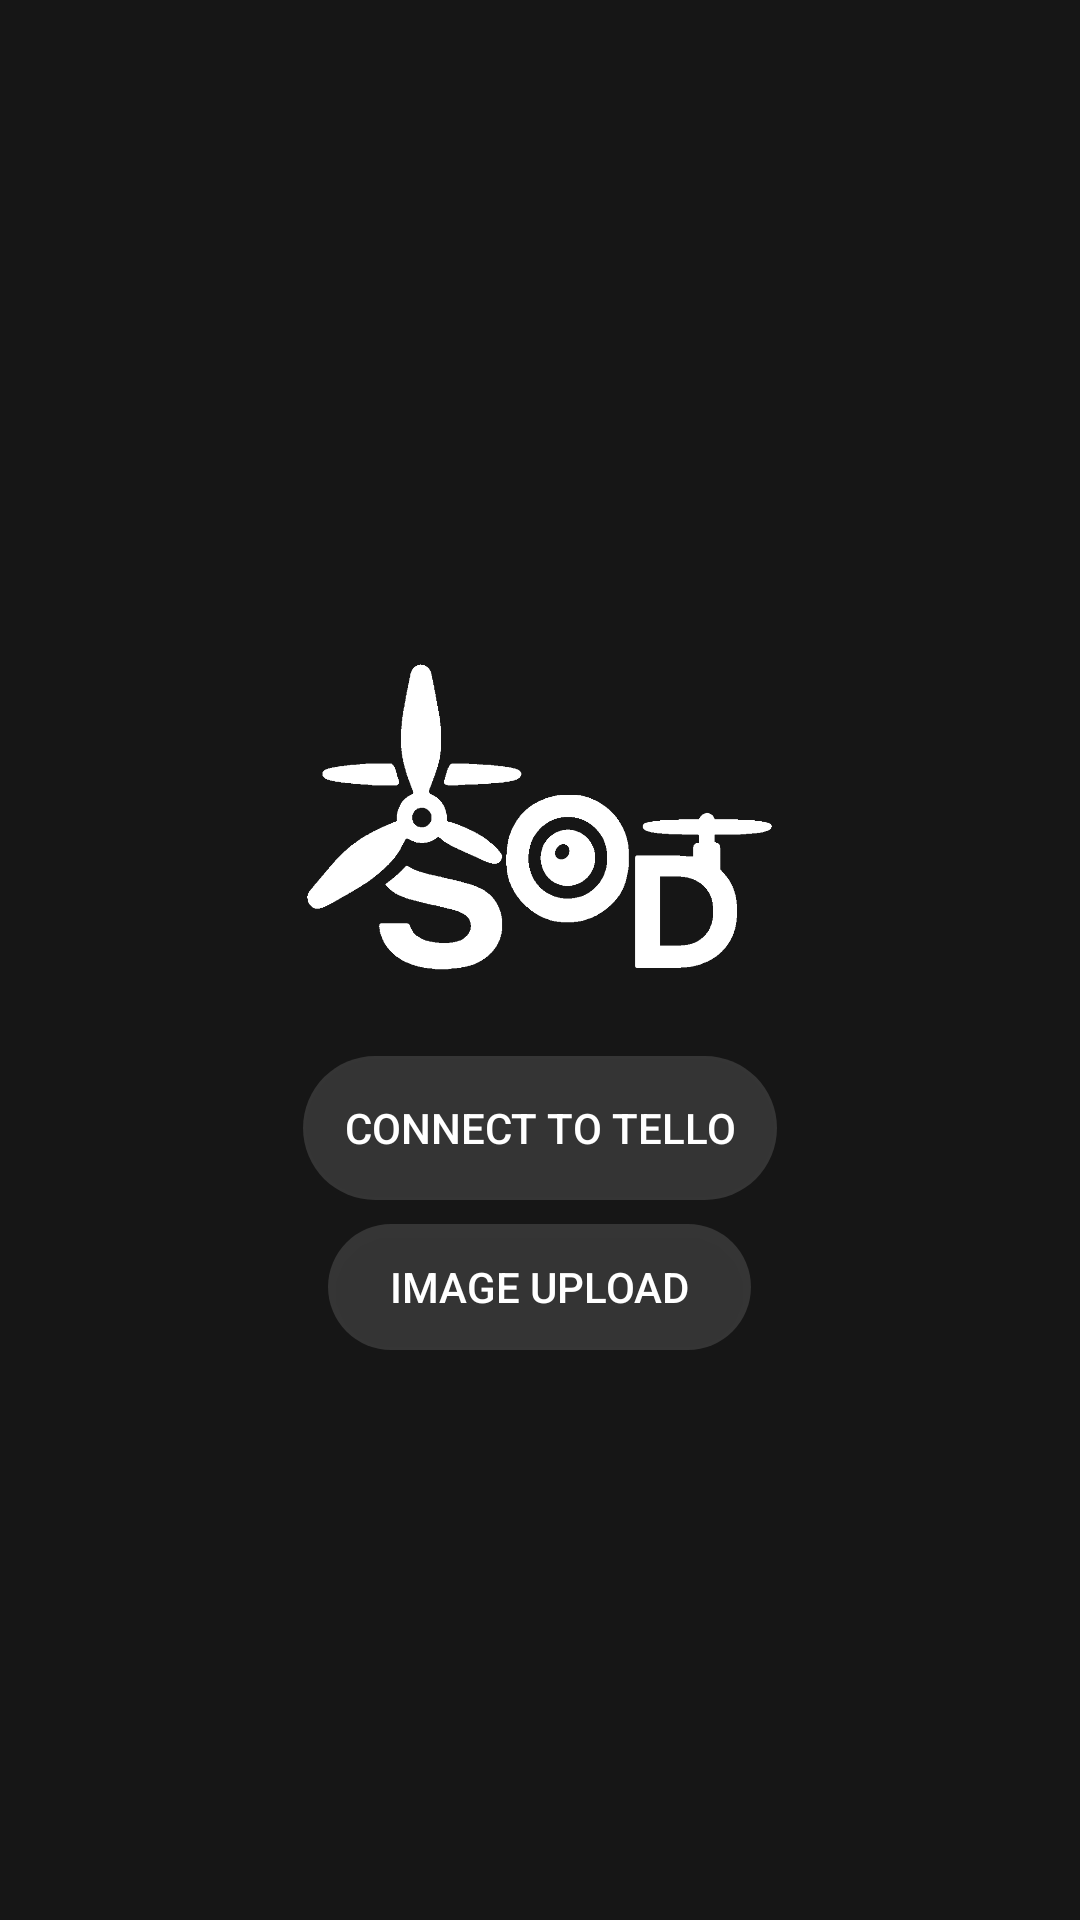

Here is an Android app screen rendered from its layout file. Give the layout XML and the strings, colors and styles it references.
<!-- AndroidManifest.xml: application theme Theme.SODControl -->
<!-- res/layout/activity_connect.xml -->
<?xml version="1.0" encoding="utf-8"?>
<LinearLayout xmlns:android="http://schemas.android.com/apk/res/android"
    android:layout_width="match_parent"
    android:layout_height="match_parent"
    android:background="#161616"
    android:gravity="center"
    android:orientation="vertical"
    android:padding="24dp">

    <ImageView
        android:id="@+id/appLogo"
        android:layout_width="227dp"
        android:layout_height="111dp"
        android:layout_marginTop="32dp"
        android:contentDescription="App Logo"
        android:src="@drawable/sodnobg" />


    <TextView
        android:id="@+id/statusText"
        android:layout_width="wrap_content"
        android:layout_height="wrap_content"
        android:elevation="4dp"
        android:textColor="#FFFFFF"
        android:textSize="14sp" />


    <Button
        android:id="@+id/btnConnect"
        android:layout_width="158dp"
        android:layout_height="wrap_content"
        android:layout_margin="4dp"
        android:background="@drawable/rounded_transparent_button"
        android:elevation="4dp"
        android:text="Connect to Tello"
        android:textColor="#FFFFFF"
        android:textSize="14sp" />

    <Button
        android:id="@+id/btnDatabase"
        android:layout_width="141dp"
        android:layout_height="42dp"
        android:layout_margin="4dp"
        android:background="@drawable/rounded_transparent_button"
        android:elevation="4dp"
        android:text="Image Upload"
        android:textColor="#FFFFFF"
        android:textSize="14sp" />


</LinearLayout>
<!-- resources referenced by this layout -->
<resources>
  <!-- drawable rounded_transparent_button (drawable) -->
  <?xml version="1.0" encoding="utf-8"?>
  <selector xmlns:android="http://schemas.android.com/apk/res/android">
      <item android:state_pressed="true">
          <shape android:shape="rectangle">
              <solid android:color="#33FFFFFF" />
              <corners android:radius="100dp" />
          </shape>
      </item>
      <item>
          <shape android:shape="rectangle">
              <solid android:color="#22FFFFFF" />
              <corners android:radius="100dp" />
          </shape>
      </item>
  </selector>
  <!-- drawable sodnobg: png bitmap (drawable, 39366 bytes) -->
  <style name="Theme.SODControl" parent="Theme.AppCompat.Light.NoActionBar">
          
          <item name="colorPrimary">@android:color/holo_blue_light</item>
          <item name="colorPrimaryDark">@android:color/holo_blue_dark</item>
          <item name="colorAccent">@android:color/holo_green_light</item>
      </style>
</resources>
